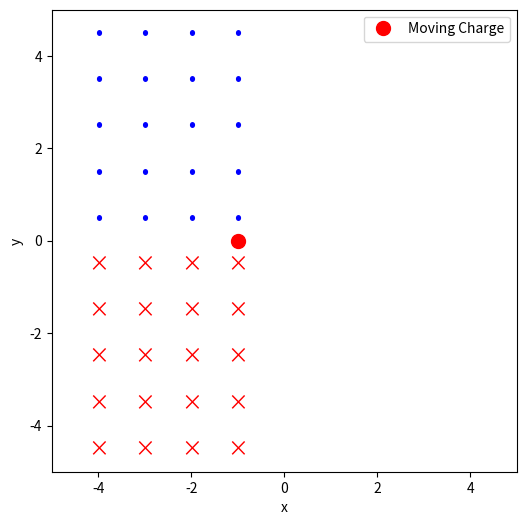

This chart was generated by the following Python code:
import numpy as np
import matplotlib.pyplot as plt
import matplotlib.animation as animation

# Define charge properties
q = 1  # Charge magnitude
v = np.array([1, 0])  # Velocity vector (moving to the right)
pos = np.array([-4, 0])  # Initial position

# Initialize plot
fig, ax = plt.subplots(figsize=(6, 6))
ax.set_xlim(-5, 5)
ax.set_ylim(-5, 5)
ax.set_xlabel("x")
ax.set_ylabel("y")

# Store all dots and crosses
dots = []  # Stores (x, y) positions of dots
crosses = []  # Stores (x, y) positions of crosses


# Animation update functio
def update(frame):
    global pos, dots, crosses

    # Update charge position
    pos[0] += v[0]
    if pos[0] >= 4:
        v[0] = -v[0]  #
        dots.clear()  # Clear old dots
        crosses.clear()  # Clear old crosses
    if pos[0] <= -4:
        v[0] = -v[0]
        dots.clear()  # Clear old dots
        crosses.clear()  # Clear old crosses

    # Clear the plot
    ax.clear()
    ax.set_xlim(-5, 5)
    ax.set_ylim(-5, 5)
    ax.set_xlabel("x")
    ax.set_ylabel("y")

    # Plot the moving charge
    ax.plot(pos[0], pos[1], "ro", markersize=10, label="Moving Charge")

    # Determine the positions of dots and crosses based on the direction of movement
    if v[0] > 0:  # Moving to the right
        y_dots = np.arange(pos[1] + 0.5, 5, 1)  # Dots above the charge
        y_crosses = np.arange(pos[1] - 0.5, -5, -1)  # Crosses below the charge
    else:  # Moving to the left
        y_dots = np.arange(pos[1] - 0.5, -5, -1)  # Dots below the charge
        y_crosses = np.arange(pos[1] + 0.5, 5, 1)  # Crosses above the charge

    for y in y_dots:
        dots.append((pos[0], y))  # Store dot positions

    for y in y_crosses:
        crosses.append((pos[0], y))  # Store cross positions

    # Plot all dots and crosses
    for dot in dots:
        ax.text(
            dot[0], dot[1], "•", fontsize=15, ha="center", va="center", color="blue"
        )  # Dots

    for cross in crosses:
        ax.text(
            cross[0], cross[1], "×", fontsize=15, ha="center", va="center", color="red"
        )  # Crosses
    ax.legend()


# Run animation
ani = animation.FuncAnimation(fig, update, frames=50, interval=200, repeat=True)
plt.show()
import os
print("Saved to:", os.getcwd())
ani.save("scatter.gif", writer='pillow', fps=10)
